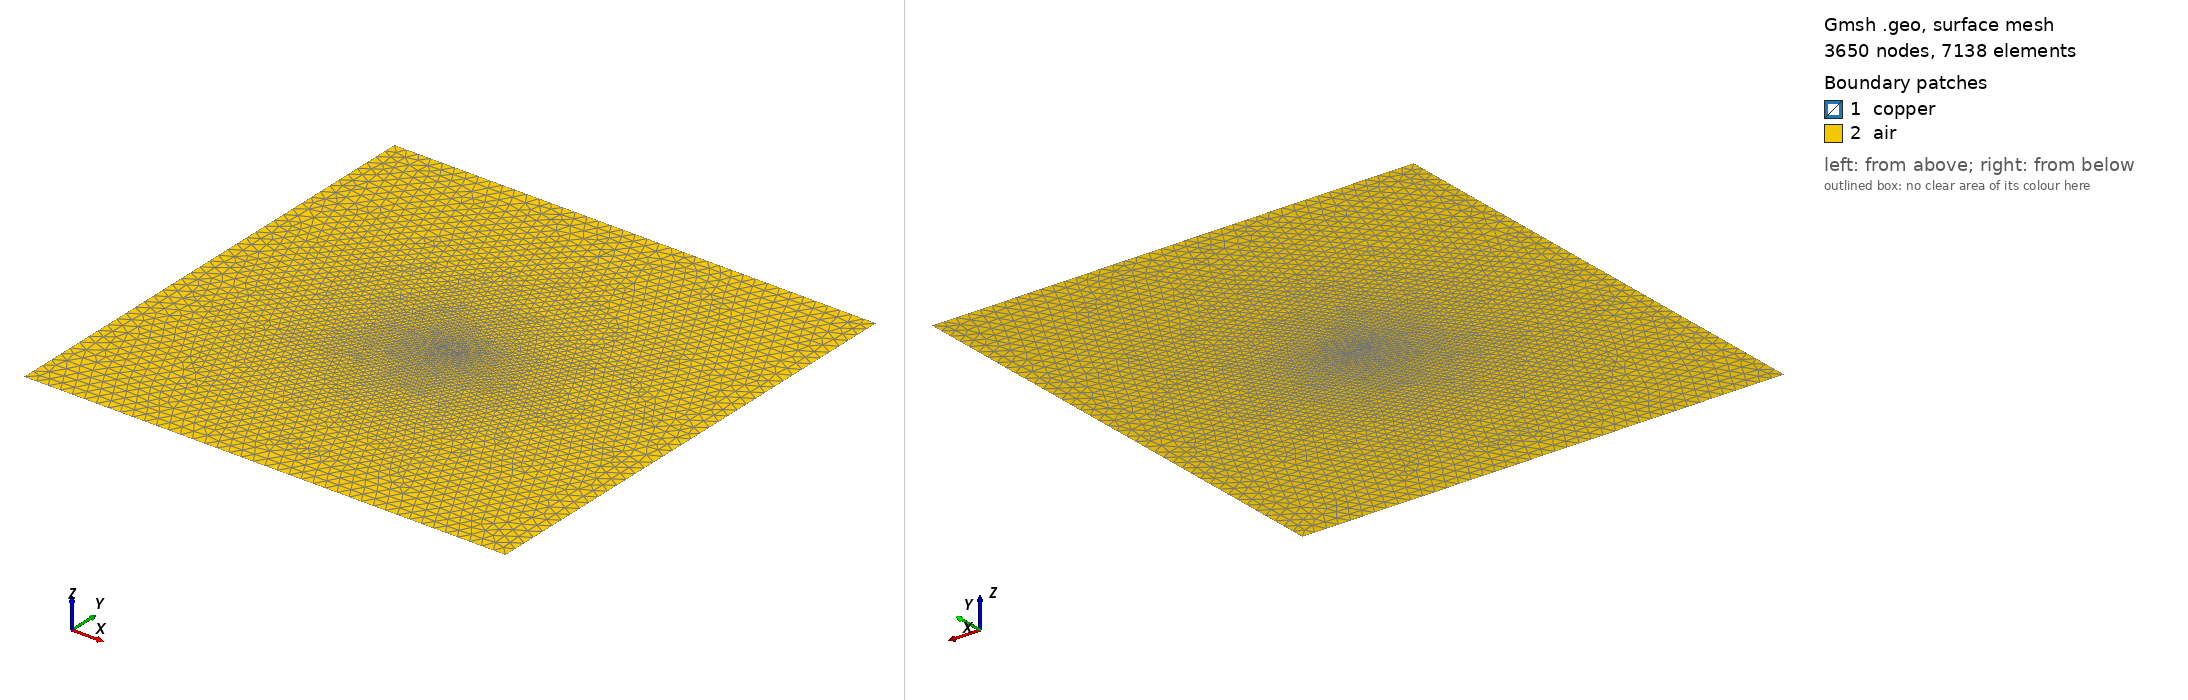

Gmsh geometry script, surface-meshed: 3650 nodes, 7138 surface elements. Boundary patches (legend numbers): 1 copper, 2 air. Left view from above one corner, right view from below the opposite corner. Legend entries are the model's physical surfaces. The drawing asked Gmsh for element sizes between 1% and 20% of the model's largest extent; the script's own settings can give other sizes.

=== or12.geo (drawn) ===
// OR-12 Bt_f1_L0, generated by or12.py
Point(1) = {-0.0004, -3.5000000000000004e-05, 0, 1.7500000000000002e-05}; Point(2) = {0.0004, -3.5000000000000004e-05, 0, 1.7500000000000002e-05};
Point(3) = {0.0004, 3.5000000000000004e-05, 0, 1.7500000000000002e-05}; Point(4) = {-0.0004, 3.5000000000000004e-05, 0, 1.7500000000000002e-05};
Point(5) = {-0.012, -0.012, 0, 0.0006000000000000001}; Point(6) = {0.012, -0.012, 0, 0.0006000000000000001};
Point(7) = {0.012, 0.012, 0, 0.0006000000000000001}; Point(8) = {-0.012, 0.012, 0, 0.0006000000000000001};
Line(1) = {1, 2}; Line(2) = {2, 3}; Line(3) = {3, 4}; Line(4) = {4, 1};
Line(5) = {5, 6}; Line(6) = {6, 7}; Line(7) = {7, 8}; Line(8) = {8, 5};
Curve Loop(1) = {1, 2, 3, 4}; Curve Loop(2) = {5, 6, 7, 8};
Plane Surface(1) = {1}; Plane Surface(2) = {2, 1};
Mesh.MeshSizeExtendFromBoundary = 1;
Physical Surface("copper", 1) = {1};
Physical Surface("air", 2) = {2};
Physical Curve("outer", 10) = {5, 6, 7, 8};
